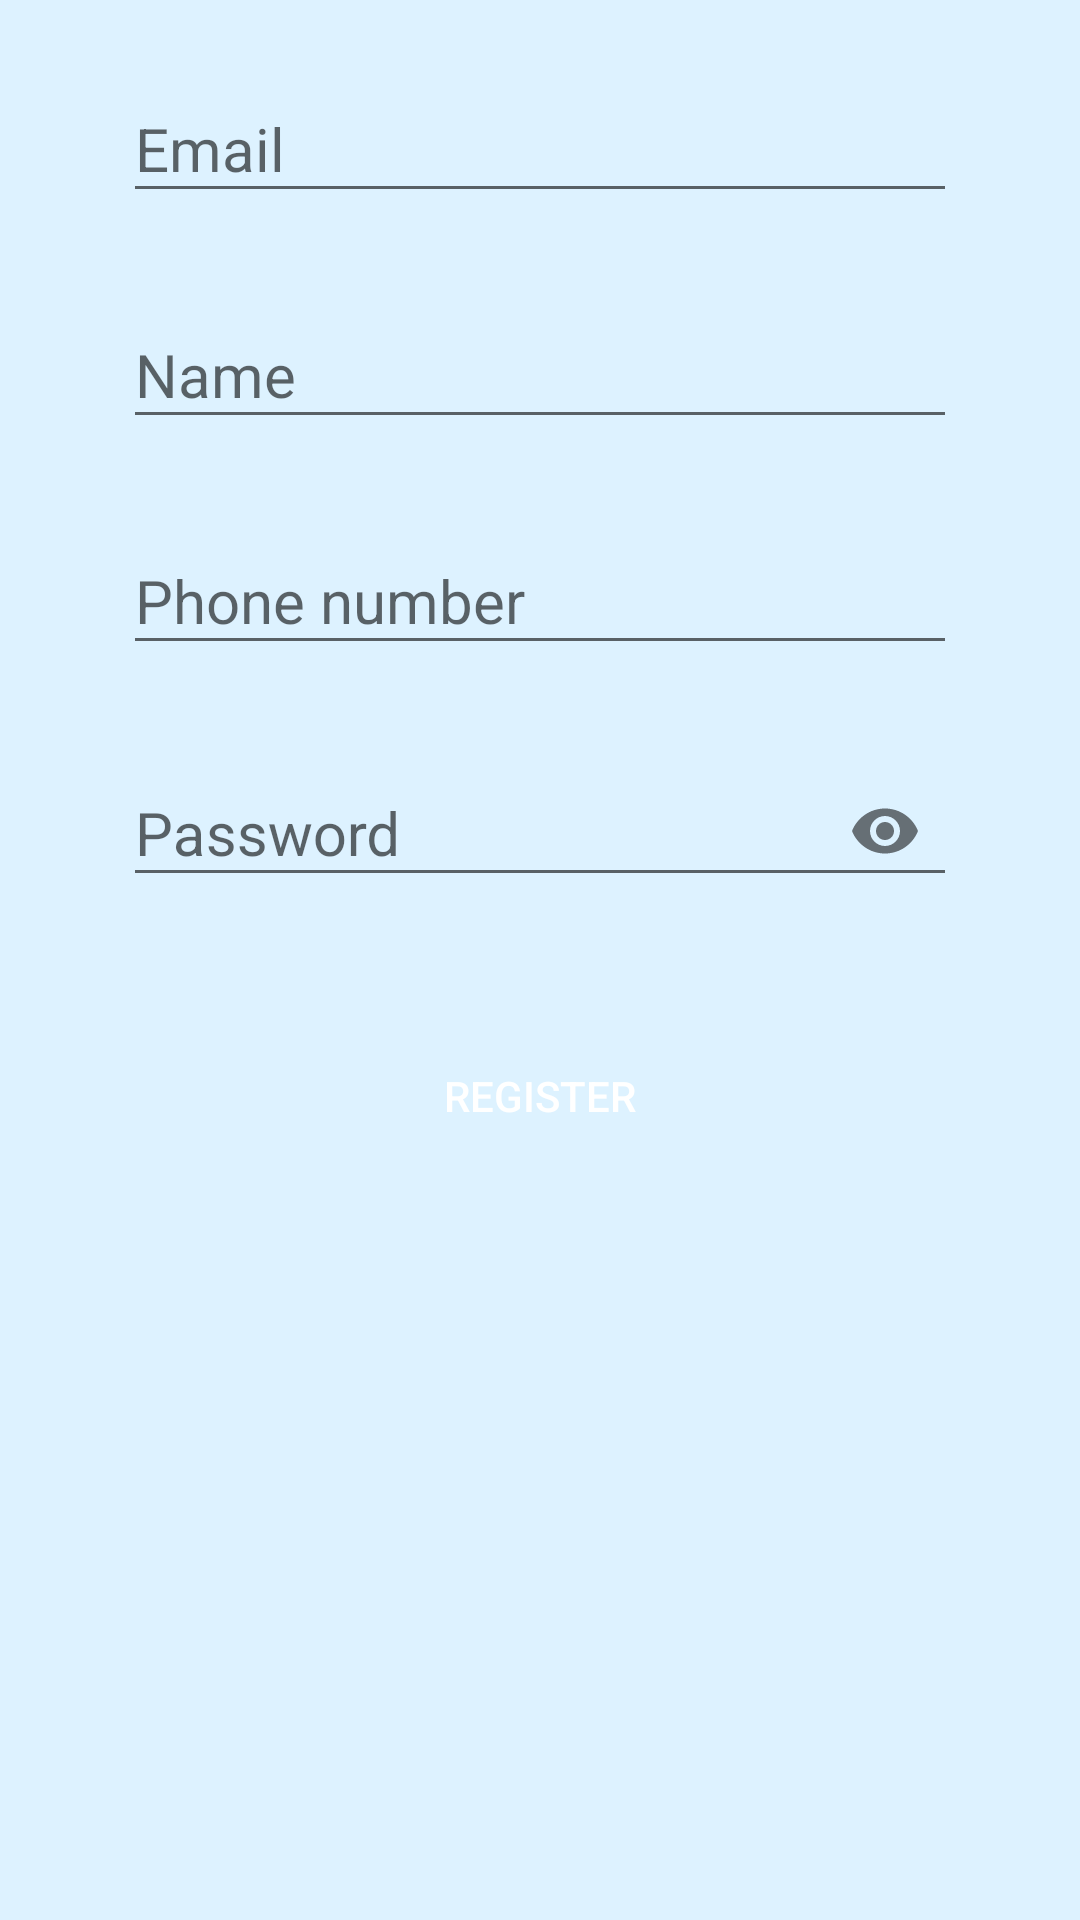

Android layout source for this screen:
<!-- AndroidManifest.xml: application theme AppTheme -->
<!-- res/layout/activity_register_screen.xml -->
<?xml version="1.0" encoding="utf-8"?>
<LinearLayout xmlns:android="http://schemas.android.com/apk/res/android"
    xmlns:app="http://schemas.android.com/apk/res-auto"
    xmlns:tools="http://schemas.android.com/tools"
    android:layout_width="match_parent"
    android:layout_height="match_parent"
    android:orientation="vertical"
    android:padding="16dp"
    android:background="#ddf2ff"
    tools:context=".activity.registerScreen">

    <com.google.android.material.textfield.TextInputLayout
        android:id="@+id/emailText"
        android:layout_width="match_parent"
        android:layout_height="wrap_content"
        android:layout_marginLeft="25dp"
        android:layout_marginRight="25dp"
        app:errorEnabled="true">

        <com.google.android.material.textfield.TextInputEditText
            android:layout_width="match_parent"
            android:layout_height="wrap_content"
            android:hint="Email"
            android:inputType="textEmailAddress"
            android:textSize="20sp" />
    </com.google.android.material.textfield.TextInputLayout>

    <com.google.android.material.textfield.TextInputLayout
        android:id="@+id/nameText"
        android:layout_width="match_parent"
        android:layout_height="wrap_content"
        android:layout_marginLeft="25dp"
        android:layout_marginRight="25dp"
        app:errorEnabled="true">

        <com.google.android.material.textfield.TextInputEditText
            android:layout_width="match_parent"
            android:layout_height="wrap_content"
            android:hint="Name"
            android:inputType="text"
            android:textSize="20sp" />
    </com.google.android.material.textfield.TextInputLayout>

    <com.google.android.material.textfield.TextInputLayout
        android:id="@+id/phoneNumberText"
        android:layout_width="match_parent"
        android:layout_height="wrap_content"
        android:layout_marginLeft="25dp"
        android:layout_marginRight="25dp"
        app:errorEnabled="true">

        <com.google.android.material.textfield.TextInputEditText
            android:layout_width="match_parent"
            android:layout_height="wrap_content"
            android:hint="Phone number"
            android:inputType="number"
            android:textSize="20sp" />
    </com.google.android.material.textfield.TextInputLayout>


    <com.google.android.material.textfield.TextInputLayout
        android:id="@+id/passwordText"
        android:layout_width="match_parent"
        android:layout_height="wrap_content"
        android:layout_marginLeft="25dp"
        android:layout_marginRight="25dp"
        app:errorEnabled="true"
        app:passwordToggleEnabled="true">

        <com.google.android.material.textfield.TextInputEditText
            android:layout_width="match_parent"
            android:layout_height="wrap_content"
            android:hint="Password"
            android:inputType="numberPassword"
            android:textSize="20sp" />
    </com.google.android.material.textfield.TextInputLayout>


    <Button
        android:id="@+id/registerButton"
        android:layout_width="match_parent"
        android:layout_height="wrap_content"
        android:layout_marginTop="20dp"
        android:layout_marginLeft="35dp"
        android:layout_marginRight="35dp"
        android:gravity="center"
        android:onClick="registerfunc"
        android:background="@drawable/button_shape"
        android:textColor="#fff"
        android:text="Register" />


</LinearLayout>
<!-- resources referenced by this layout -->
<resources>
  <style name="AppTheme" parent="Theme.AppCompat.Light.DarkActionBar">
          
          <item name="colorPrimary">@color/colorPrimary</item>
          <item name="colorPrimaryDark">@color/colorPrimaryDark</item>
          <item name="colorAccent">@color/colorAccent</item>
      </style>
  <color name="colorPrimary">#28292C</color>
  <color name="colorPrimaryDark">#2E2F35</color>
  <color name="colorAccent">#D81B60</color>
</resources>
